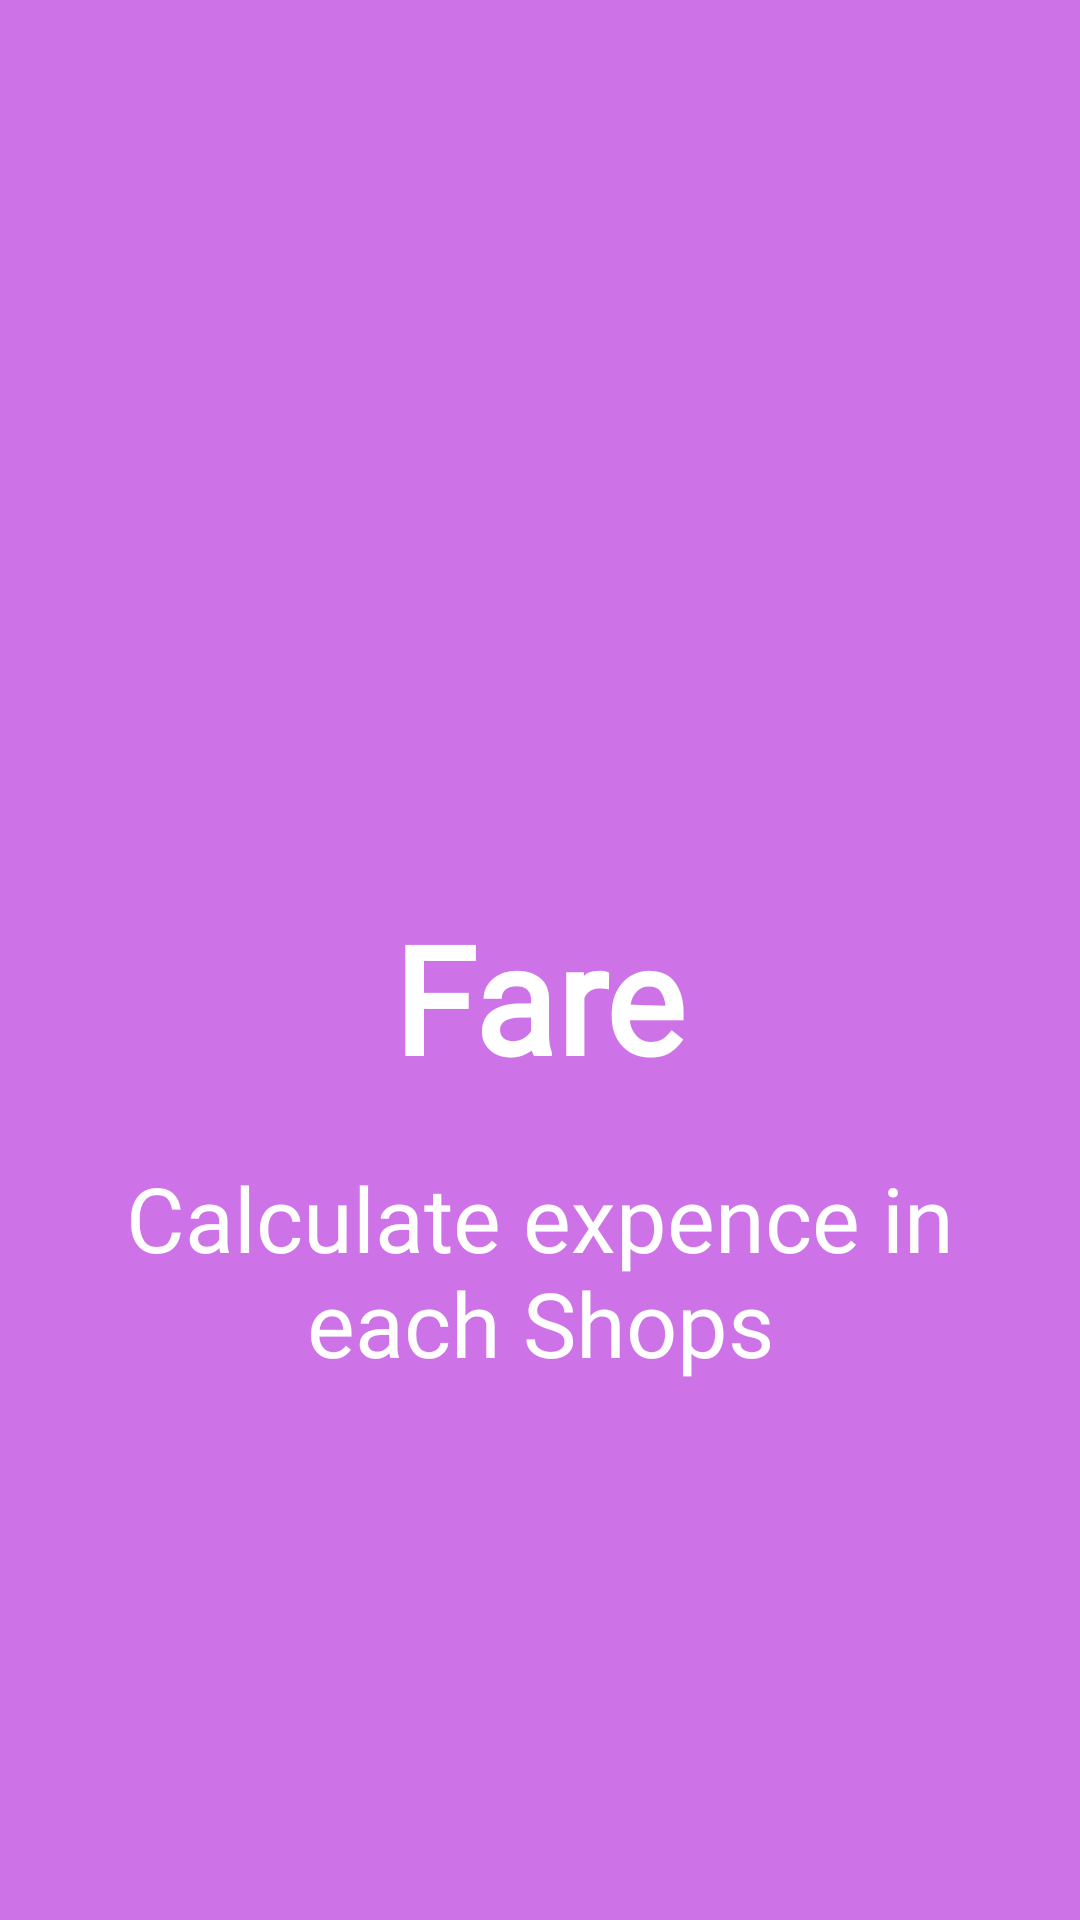

Write the Android layout XML for this screen, with the resource values it uses.
<!-- AndroidManifest.xml: application theme AppTheme -->
<!-- res/layout/choose.xml -->
<?xml version="1.0" encoding="utf-8"?>
<RelativeLayout xmlns:android="http://schemas.android.com/apk/res/android"
    android:orientation="vertical"
    android:background="#535256"
    android:layout_width="match_parent"
    android:layout_height="match_parent">

    <RelativeLayout xmlns:android="http://schemas.android.com/apk/res/android"
        android:layout_width="match_parent"
        android:layout_height="match_parent"
        android:background="@color/bg_screen3">

        <LinearLayout
            android:layout_width="wrap_content"
            android:layout_height="wrap_content"
            android:layout_centerInParent="true"
            android:gravity="center_horizontal"
            android:orientation="vertical">

            <ImageView
                android:layout_width="@dimen/img_width_height"
                android:layout_height="@dimen/img_width_height"></ImageView>
            

            <TextView
                android:layout_width="wrap_content"
                android:layout_height="wrap_content"
                android:text="@string/slide_3_title"
                android:fontFamily="@font/baskvill"
                android:textColor="@android:color/white"
                android:textSize="50dp"
                android:textStyle="bold" />

            <TextView
                android:layout_width="wrap_content"
                android:layout_height="wrap_content"
                android:layout_marginTop="20dp"
                android:paddingLeft="@dimen/desc_padding"
                android:paddingRight="@dimen/desc_padding"
                android:fontFamily="@font/baskvill"
                android:text="@string/slide_3_desc"
                android:textAlignment="center"
                android:textColor="@android:color/white"
                android:textSize="30dp" />

        </LinearLayout>

    </RelativeLayout>



</RelativeLayout>
<!-- resources referenced by this layout -->
<resources>
  <color name="bg_screen3">#ce72e7</color>
  <dimen name="desc_padding">40dp</dimen>
  <dimen name="img_width_height">120dp</dimen>
  <string name="slide_3_desc">Calculate  expence in each Shops</string>
  <string name="slide_3_title">Fare</string>
  <style name="AppTheme" parent="Theme.AppCompat.Light.DarkActionBar">
          
          <item name="colorPrimary">@color/colorPrimary</item>
          <item name="colorPrimaryDark">@color/colorPrimaryDark</item>
          <item name="colorAccent">@color/colorAccent</item>
      </style>
  <color name="colorPrimary">#FD40FA</color>
  <color name="colorPrimaryDark">#F2F50ADC</color>
  <color name="colorAccent">#F73FD0</color>
</resources>
